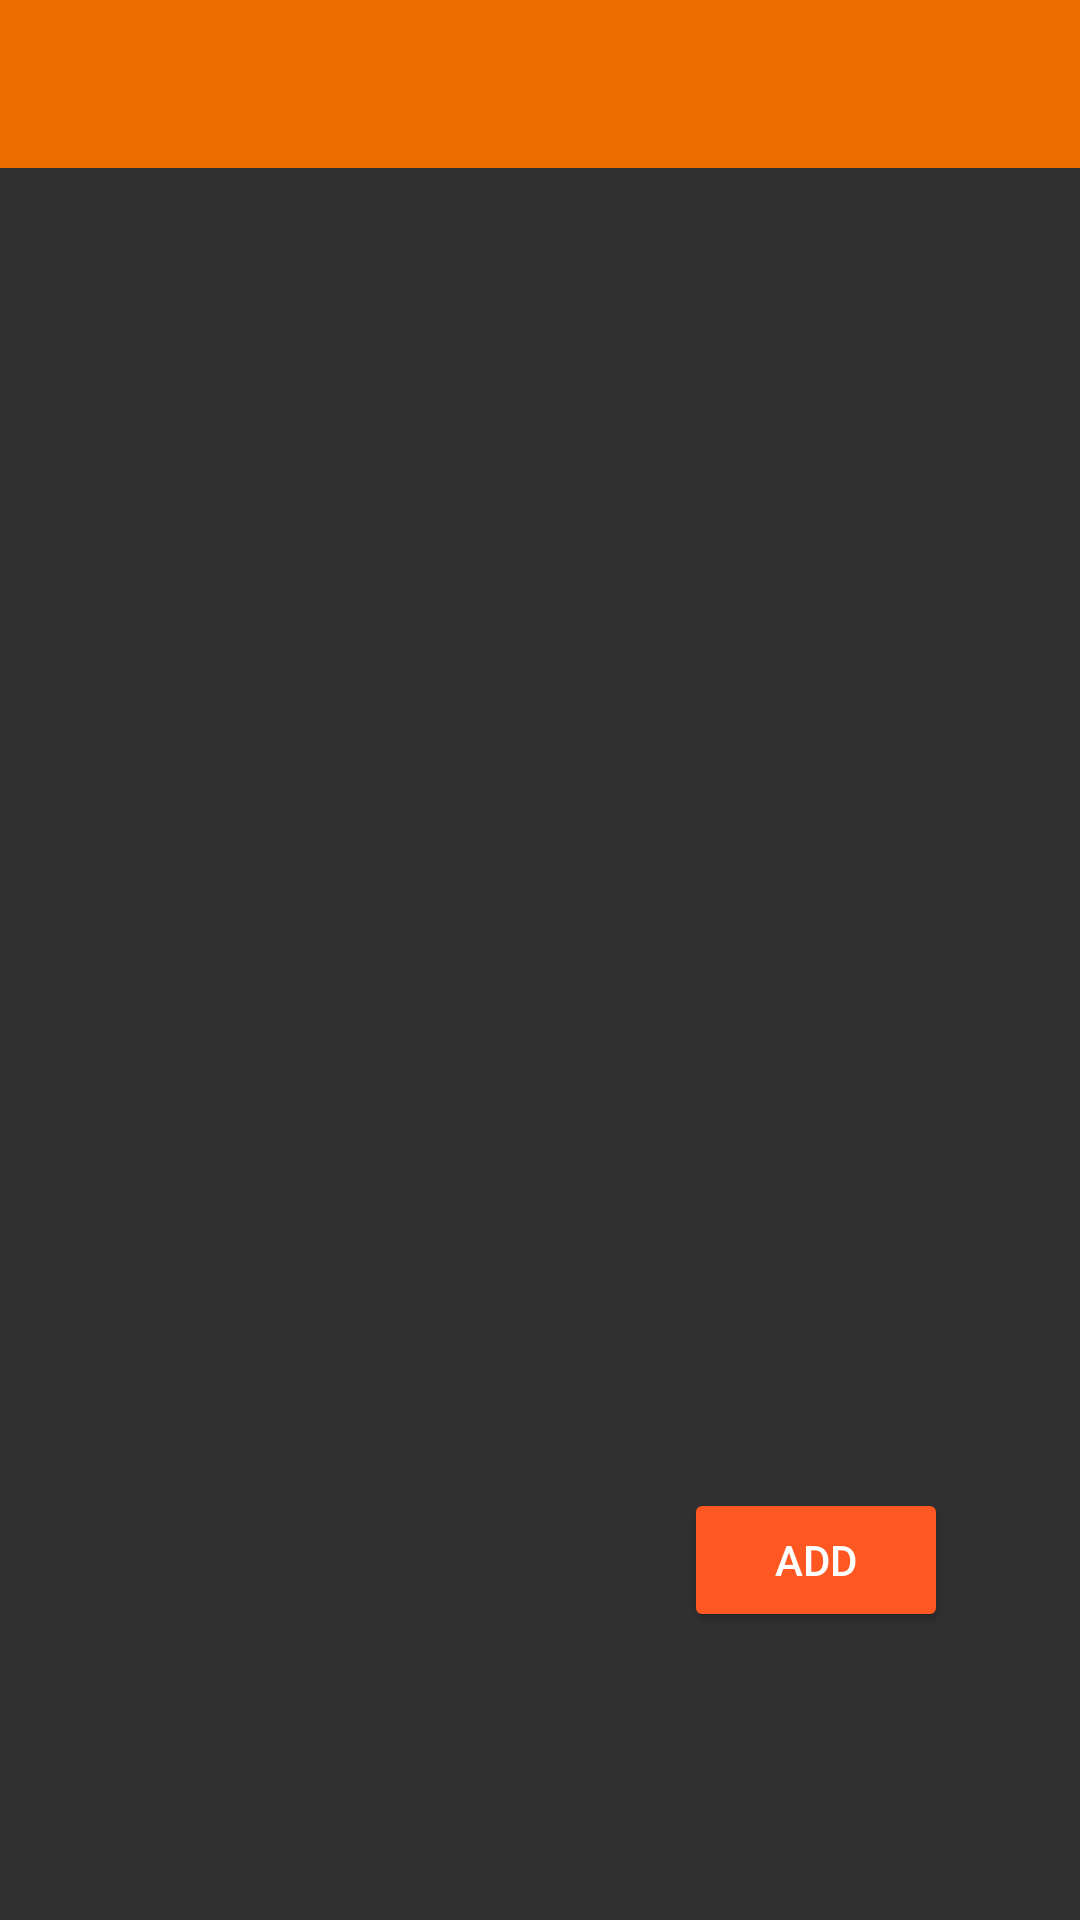

The Android layout XML behind this screen, and the referenced resources:
<!-- AndroidManifest.xml: application theme AppTheme -->
<!-- res/layout/fragment_appartment.xml -->
<?xml version="1.0" encoding="utf-8"?>
<androidx.drawerlayout.widget.DrawerLayout xmlns:android="http://schemas.android.com/apk/res/android"
    android:layout_width="match_parent"
    android:layout_height="match_parent"
    android:id="@+id/drawer_layout_list"
    xmlns:app="http://schemas.android.com/apk/res-auto"
    xmlns:tools="http://schemas.android.com/tools">

    <androidx.constraintlayout.widget.ConstraintLayout
        android:layout_width="match_parent"
        android:layout_height="match_parent">


        <LinearLayout
            android:layout_width="match_parent"
            android:layout_height="match_parent"
            android:orientation="vertical"
            app:layout_constraintBottom_toBottomOf="parent"
            app:layout_constraintEnd_toEndOf="parent"
            app:layout_constraintStart_toStartOf="parent"
            app:layout_constraintTop_toTopOf="parent">

            <include
                android:id="@+id/list_toolbar"
                layout="@layout/activity_list_toolbar"
                android:layout_width="match_parent"
                android:layout_height="wrap_content" />

            <androidx.recyclerview.widget.RecyclerView
                android:id="@+id/recyclerViewApps"
                android:layout_width="match_parent"
                android:layout_height="match_parent" />

        </LinearLayout>

        <Button
            android:id="@+id/buttonAddApps"
            android:layout_width="wrap_content"
            android:layout_height="wrap_content"
            android:layout_marginEnd="44dp"
            android:layout_marginBottom="96dp"
            android:text="@string/Add_Button"
            app:backgroundTint="@color/color_add_button"
            app:cardCornerRadius="35dp"
            app:layout_constraintBottom_toBottomOf="parent"
            app:layout_constraintEnd_toEndOf="parent" />

    </androidx.constraintlayout.widget.ConstraintLayout>

    <com.google.android.material.navigation.NavigationView
        android:id="@+id/nav_view_list"
        android:layout_width="wrap_content"
        android:layout_height="match_parent"
        android:layout_gravity="start"
        app:layout_constraintStart_toStartOf="parent"
        app:menu="@menu/navigation_menu" />

</androidx.drawerlayout.widget.DrawerLayout>
<!-- res/layout/activity_list_toolbar.xml (included above) -->
<?xml version="1.0" encoding="utf-8"?>
<androidx.coordinatorlayout.widget.CoordinatorLayout xmlns:android="http://schemas.android.com/apk/res/android"
    xmlns:app="http://schemas.android.com/apk/res-auto"
    xmlns:tools="http://schemas.android.com/tools"
    android:layout_width="match_parent"
    android:layout_height="match_parent"
    tools:context=".fragment.list.fragment.AppartmentFragment">

    <com.google.android.material.appbar.AppBarLayout
        android:layout_width="match_parent"
        android:layout_height="wrap_content"
        android:theme="@style/Theme.RealEstate.AppBarOverlay">

        <androidx.appcompat.widget.Toolbar
            android:id="@+id/toolbar_appartment_fragment"
            android:layout_width="match_parent"
            android:layout_height="?attr/actionBarSize"
            android:background="?attr/colorPrimary"
            android:elevation="4dp"
            app:popupTheme="@style/Theme.RealEstate.PopupOverlay" />

    </com.google.android.material.appbar.AppBarLayout>

</androidx.coordinatorlayout.widget.CoordinatorLayout>
<!-- resources referenced by this layout -->
<resources>
  <color name="color_add_button">#FF5722</color>
  <string name="Add_Button"> Add </string>
  <style name="Theme.RealEstate.AppBarOverlay" parent="ThemeOverlay.AppCompat.Dark.ActionBar" />
  <style name="Theme.RealEstate.PopupOverlay" parent="ThemeOverlay.AppCompat.Light" />
  <style name="AppTheme" parent="Theme.AppCompat.NoActionBar">
          
          <item name="colorPrimary">@color/orange_main</item>
          <item name="colorPrimaryDark">@color/orange_principal</item>
          <item name="colorAccent">@color/colorAccent</item>
      </style>
  <color name="orange_main">#EF6C00</color>
  <color name="orange_principal">#E65100</color>
  <color name="colorAccent">#FF4081</color>
</resources>
